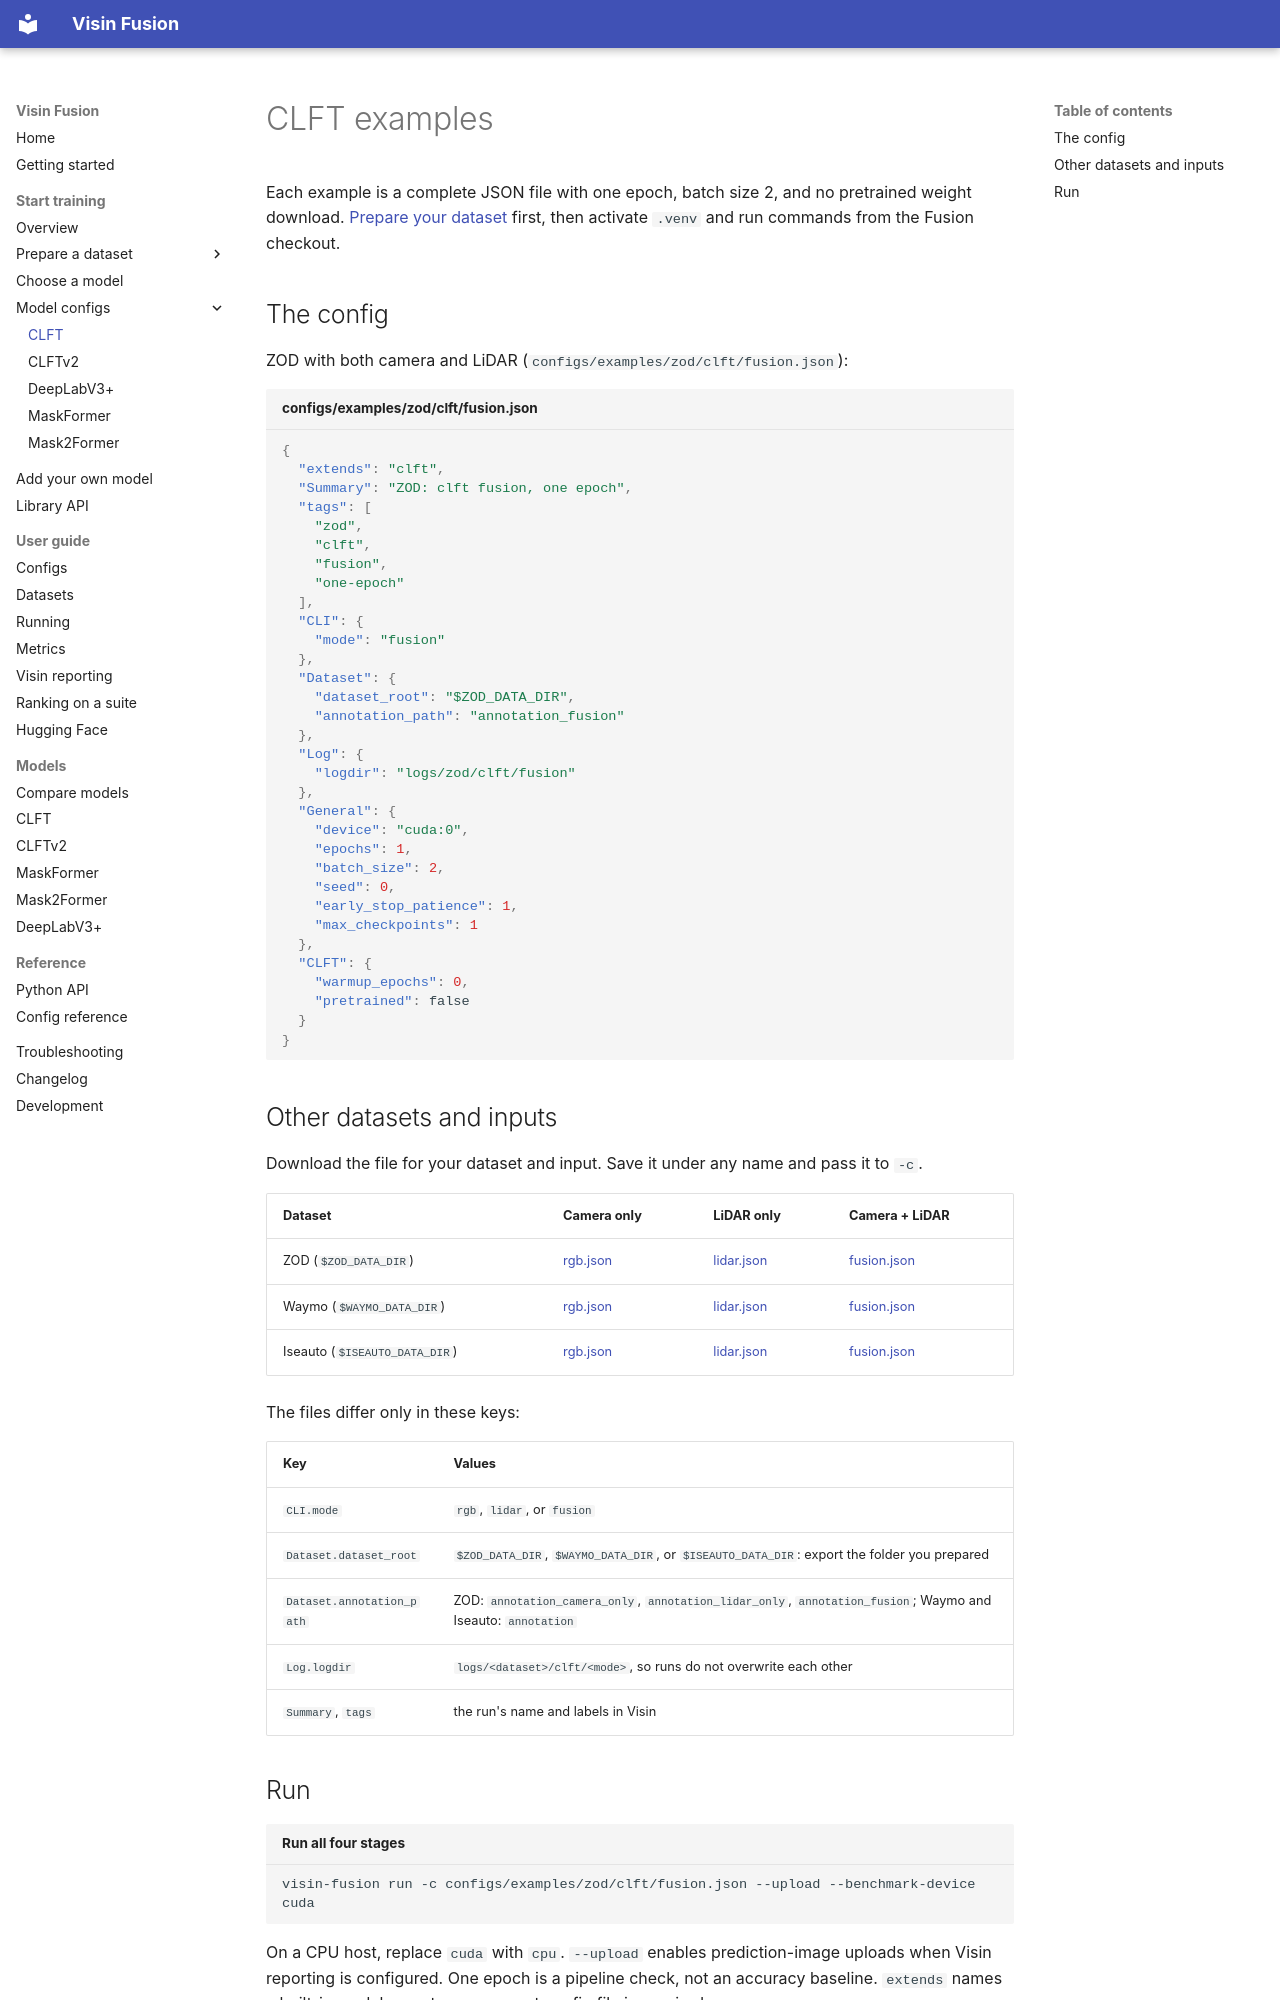

repository: visin-platform/visin-fusion · page: training/models/clft/index.html · generator: mkdocs

# CLFT examples

Each example is a complete JSON file with one epoch, batch size 2, and no pretrained weight download.
[Prepare your dataset](../../download-and-train.md) first, then activate `.venv` and run commands
from the Fusion checkout.

## The config

ZOD with both camera and LiDAR (`configs/examples/zod/clft/fusion.json`):

```json title="configs/examples/zod/clft/fusion.json"
{
  "extends": "clft",
  "Summary": "ZOD: clft fusion, one epoch",
  "tags": [
    "zod",
    "clft",
    "fusion",
    "one-epoch"
  ],
  "CLI": {
    "mode": "fusion"
  },
  "Dataset": {
    "dataset_root": "$ZOD_DATA_DIR",
    "annotation_path": "annotation_fusion"
  },
  "Log": {
    "logdir": "logs/zod/clft/fusion"
  },
  "General": {
    "device": "cuda:0",
    "epochs": 1,
    "batch_size": 2,
    "seed": 0,
    "early_stop_patience": 1,
    "max_checkpoints": 1
  },
  "CLFT": {
    "warmup_epochs": 0,
    "pretrained": false
  }
}
```

## Other datasets and inputs

Download the file for your dataset and input. Save it under any name and pass it to `-c`.

| Dataset | Camera only | LiDAR only | Camera + LiDAR |
| --- | --- | --- | --- |
| ZOD (`$ZOD_DATA_DIR`) | [rgb.json](../../assets/configs/zod/clft/rgb.json){ download } | [lidar.json](../../assets/configs/zod/clft/lidar.json){ download } | [fusion.json](../../assets/configs/zod/clft/fusion.json){ download } |
| Waymo (`$WAYMO_DATA_DIR`) | [rgb.json](../../assets/configs/waymo/clft/rgb.json){ download } | [lidar.json](../../assets/configs/waymo/clft/lidar.json){ download } | [fusion.json](../../assets/configs/waymo/clft/fusion.json){ download } |
| Iseauto (`$ISEAUTO_DATA_DIR`) | [rgb.json](../../assets/configs/iseauto/clft/rgb.json){ download } | [lidar.json](../../assets/configs/iseauto/clft/lidar.json){ download } | [fusion.json](../../assets/configs/iseauto/clft/fusion.json){ download } |

The files differ only in these keys:

| Key | Values |
| --- | --- |
| `CLI.mode` | `rgb`, `lidar`, or `fusion` |
| `Dataset.dataset_root` | `$ZOD_DATA_DIR`, `$WAYMO_DATA_DIR`, or `$ISEAUTO_DATA_DIR`: export the folder you prepared |
| `Dataset.annotation_path` | ZOD: `annotation_camera_only`, `annotation_lidar_only`, `annotation_fusion`; Waymo and Iseauto: `annotation` |
| `Log.logdir` | `logs/<dataset>/clft/<mode>`, so runs do not overwrite each other |
| `Summary`, `tags` | the run's name and labels in Visin |
